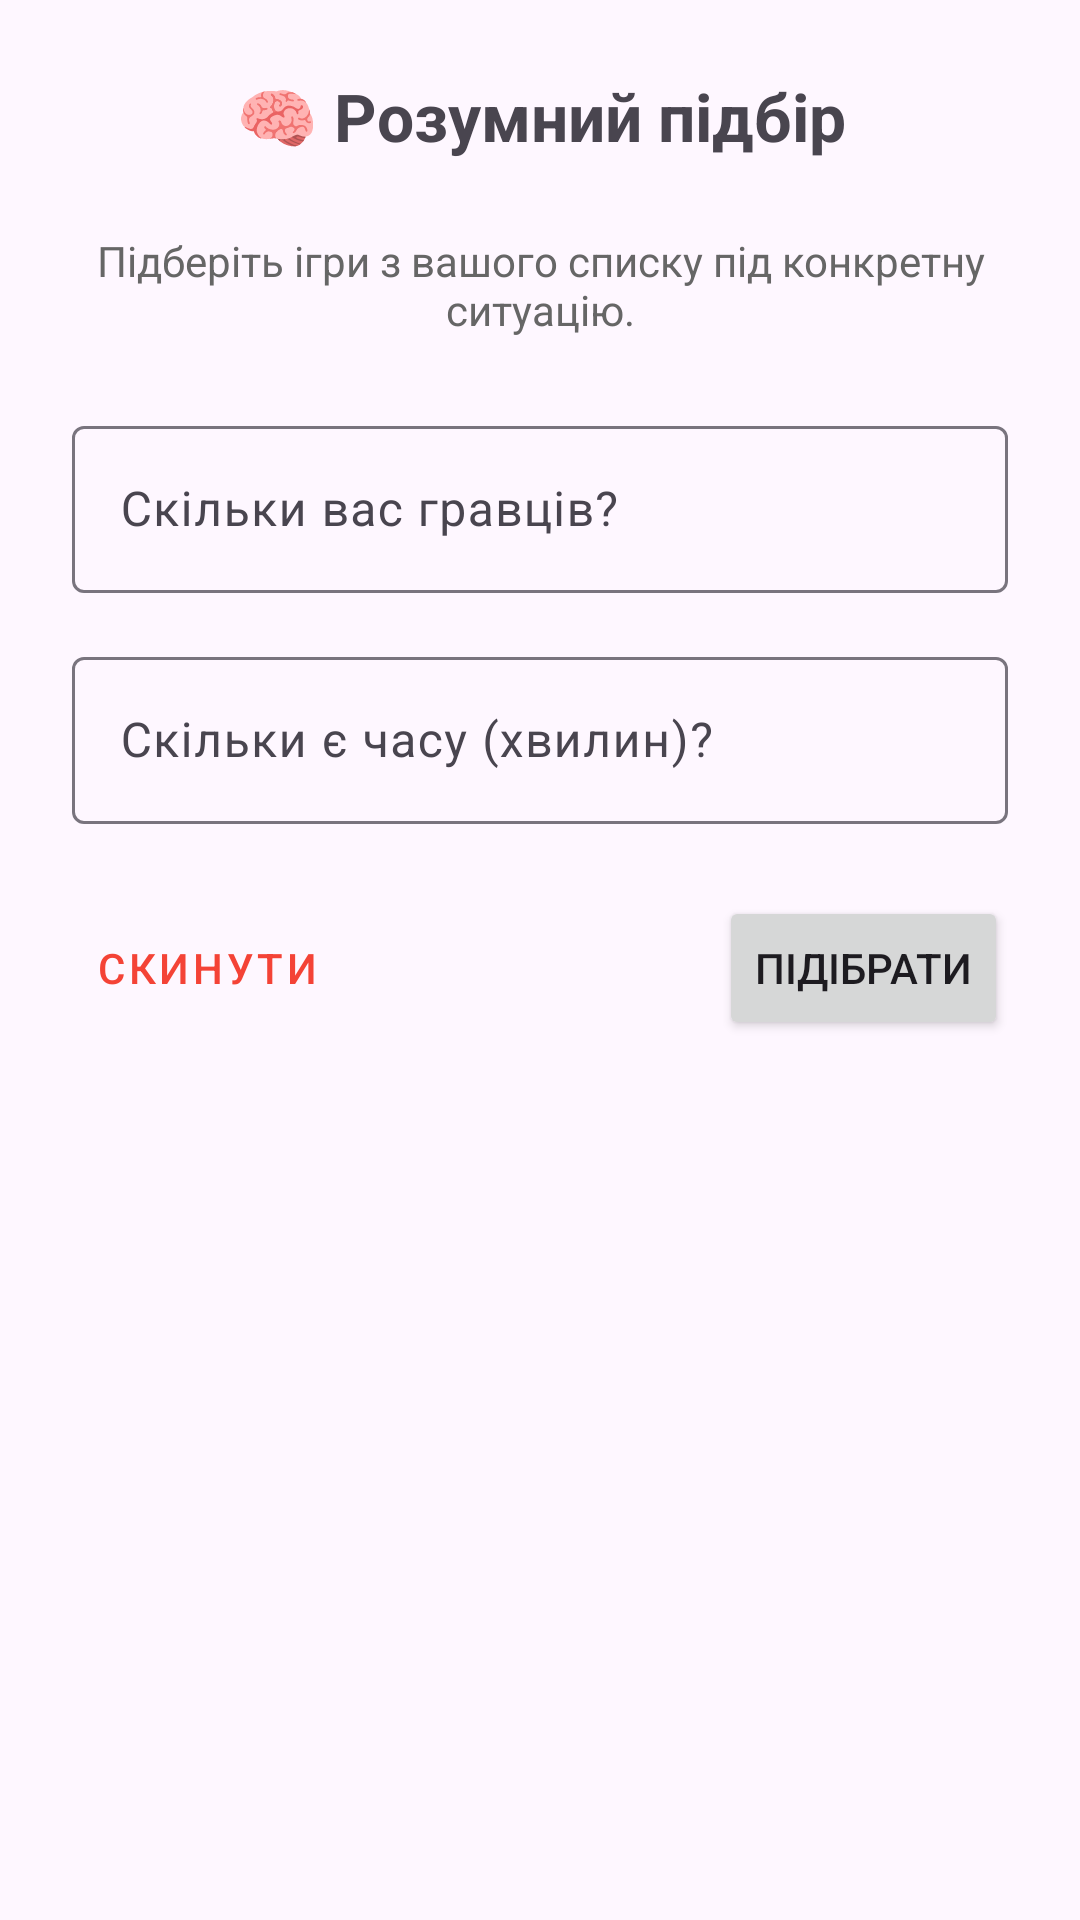

Reconstruct the res/layout file that produces this screen, plus the resources it refers to.
<!-- AndroidManifest.xml: application theme Base.Theme.OlenchenkovProject -->
<!-- res/layout/fragment_smart_filter.xml -->
<?xml version="1.0" encoding="utf-8"?>
<LinearLayout xmlns:android="http://schemas.android.com/apk/res/android"
    android:layout_width="match_parent"
    android:layout_height="wrap_content"
    android:orientation="vertical"
    android:padding="24dp">

    <TextView
        android:layout_width="match_parent"
        android:layout_height="wrap_content"
        android:text="🧠 Розумний підбір"
        android:textSize="22sp"
        android:textStyle="bold"
        android:gravity="center"
        android:layout_marginBottom="24dp"/>

    <TextView
        android:layout_width="match_parent"
        android:layout_height="wrap_content"
        android:text="Підберіть ігри з вашого списку під конкретну ситуацію."
        android:textColor="#666"
        android:gravity="center"
        android:layout_marginBottom="24dp"/>

    <com.google.android.material.textfield.TextInputLayout
        android:layout_width="match_parent"
        android:layout_height="wrap_content"
        android:hint="Скільки вас гравців?">

        <com.google.android.material.textfield.TextInputEditText
            android:id="@+id/etPlayerCount"
            android:layout_width="match_parent"
            android:layout_height="wrap_content"
            android:inputType="number" />
    </com.google.android.material.textfield.TextInputLayout>

    <com.google.android.material.textfield.TextInputLayout
        android:layout_width="match_parent"
        android:layout_height="wrap_content"
        android:layout_marginTop="16dp"
        android:hint="Скільки є часу (хвилин)?">

        <com.google.android.material.textfield.TextInputEditText
            android:id="@+id/etTime"
            android:layout_width="match_parent"
            android:layout_height="wrap_content"
            android:inputType="number" />
    </com.google.android.material.textfield.TextInputLayout>

    <LinearLayout
        android:layout_width="match_parent"
        android:layout_height="wrap_content"
        android:orientation="horizontal"
        android:layout_marginTop="24dp">

        <Button
            android:id="@+id/btnReset"
            style="@style/Widget.MaterialComponents.Button.TextButton"
            android:layout_width="wrap_content"
            android:layout_height="wrap_content"
            android:text="Скинути"
            android:textColor="#F44336"/>

        <android.widget.Space
            android:layout_width="0dp"
            android:layout_height="wrap_content"
            android:layout_weight="1"/>

        <Button
            android:id="@+id/btnApply"
            android:layout_width="wrap_content"
            android:layout_height="wrap_content"
            android:text="Підібрати"/>
    </LinearLayout>

</LinearLayout>
<!-- resources referenced by this layout -->
<resources>
  <style name="Base.Theme.OlenchenkovProject" parent="Theme.Material3.DayNight">
          
          
      </style>
</resources>
